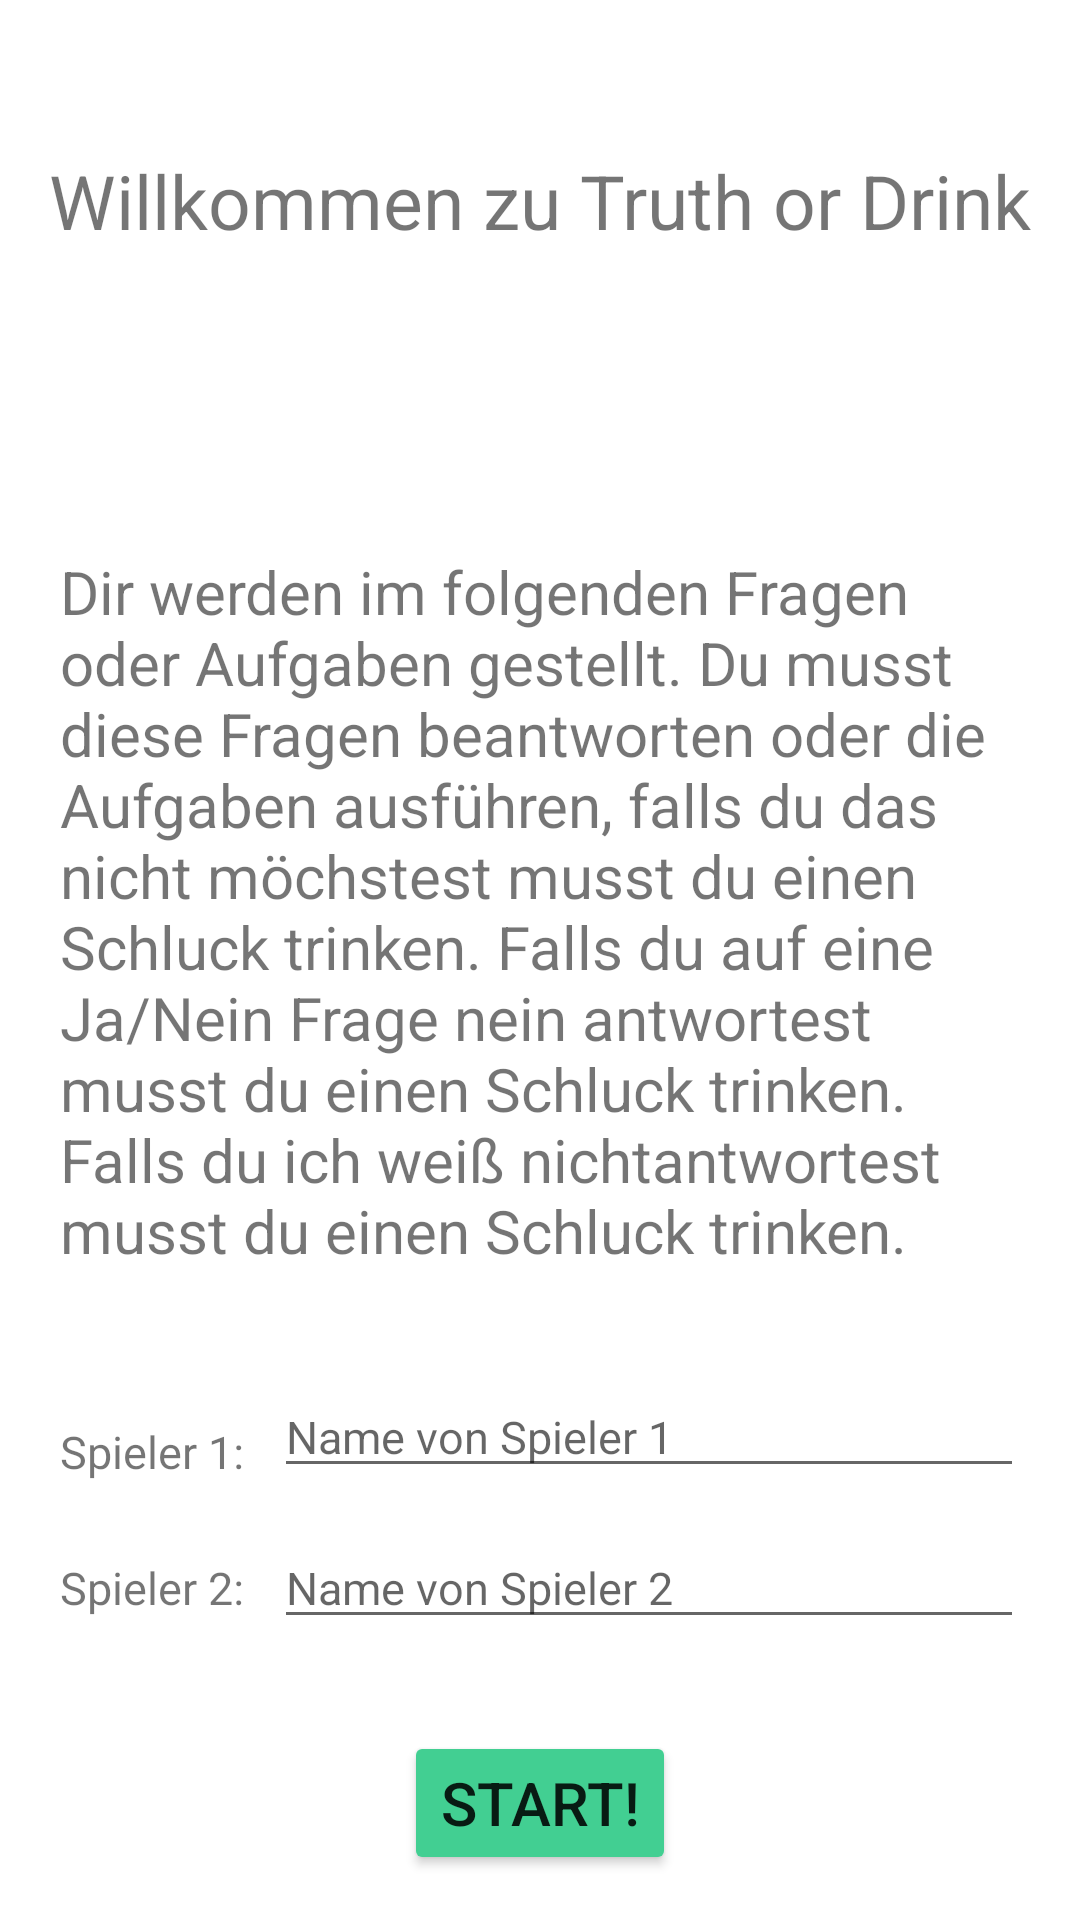

Reconstruct the res/layout file that produces this screen, plus the resources it refers to.
<!-- AndroidManifest.xml: application theme Theme.Truthordrink -->
<!-- res/layout/activity_main.xml -->
<?xml version="1.0" encoding="utf-8"?>
<androidx.constraintlayout.widget.ConstraintLayout xmlns:android="http://schemas.android.com/apk/res/android"
    xmlns:app="http://schemas.android.com/apk/res-auto"
    xmlns:tools="http://schemas.android.com/tools"
    android:layout_width="match_parent"
    android:layout_height="match_parent"
    tools:context=".MainActivity">

    <TextView
        android:id="@+id/welcome_title"
        android:layout_width="match_parent"
        android:layout_height="wrap_content"
        app:layout_constraintTop_toTopOf="parent"
        android:text="@string/welcome_title"
        android:textAlignment="center"
        android:textSize="25sp"
        android:layout_marginTop="50dp"/>

    <TextView
        android:id="@+id/instruction_text"
        android:layout_width="match_parent"
        android:layout_height="wrap_content"
        android:text="@string/instruction"
        app:layout_constraintEnd_toEndOf="parent"
        app:layout_constraintStart_toStartOf="parent"
        app:layout_constraintTop_toBottomOf="@id/welcome_title"
        android:layout_marginTop="100dp"
        android:layout_marginLeft="20dp"
        android:layout_marginRight="20dp"
        android:textSize="20sp"/>

    <TextView
        android:id="@+id/text_player_1"
        android:layout_width="wrap_content"
        android:layout_height="wrap_content"
        android:textSize="15sp"
        android:text="@string/player_1_input_text"
        app:layout_constraintTop_toBottomOf="@id/instruction_text"
        app:layout_constraintLeft_toLeftOf="parent"
        android:layout_marginTop="50dp"
        android:layout_marginRight="20dp"
        android:layout_marginLeft="20dp" />

    <EditText
        android:id="@+id/et_player_1_name"
        android:layout_width="250dp"
        android:layout_height="wrap_content"
        android:hint="@string/hint_player_1"
        android:textSize="15sp"
        android:layout_marginLeft="10dp"
        android:layout_marginTop="35dp"
        app:layout_constraintLeft_toRightOf="@id/text_player_1"
        app:layout_constraintTop_toBottomOf="@id/instruction_text"
        />

    <TextView
        android:id="@+id/text_player_2"
        android:layout_width="wrap_content"
        android:layout_height="wrap_content"
        android:textSize="15sp"
        android:text="@string/player_2_input_text"
        app:layout_constraintTop_toBottomOf="@id/text_player_1"
        app:layout_constraintLeft_toLeftOf="parent"
        android:layout_marginTop="25dp"
        android:layout_marginRight="20dp"
        android:layout_marginLeft="20dp"/>

    <EditText
        android:id="@+id/et_player_2_name"
        android:layout_width="250dp"
        android:layout_height="wrap_content"
        android:hint="@string/hint_player_2"
        android:textSize="15sp"
        android:layout_marginLeft="10dp"
        android:layout_marginTop="15dp"
        app:layout_constraintLeft_toRightOf="@id/text_player_2"
        app:layout_constraintTop_toBottomOf="@id/text_player_1"
        />


    <Button
        android:id="@+id/btn_start_game"
        android:layout_width="wrap_content"
        android:layout_height="wrap_content"
        android:text="@string/start_button"
        android:textSize="20sp"
        app:layout_constraintBottom_toBottomOf="parent"
        app:layout_constraintLeft_toLeftOf="parent"
        app:layout_constraintRight_toRightOf="parent"
        android:backgroundTint="@color/green"
        android:layout_margin="15dp"/>


</androidx.constraintlayout.widget.ConstraintLayout>
<!-- resources referenced by this layout -->
<resources>
  <color name="green">#42CF92</color>
  <string name="hint_player_1">Name von Spieler 1</string>
  <string name="hint_player_2">Name von Spieler 2</string>
  <string name="instruction">Dir werden im folgenden Fragen oder Aufgaben gestellt. Du musst diese Fragen beantworten oder die Aufgaben ausführen, falls du das nicht möchstest musst du einen Schluck trinken. Falls du auf eine Ja/Nein Frage nein antwortest musst du einen Schluck trinken. Falls du "ich weiß nicht" antwortest musst du einen Schluck trinken.</string>
  <string name="player_1_input_text">Spieler 1:</string>
  <string name="player_2_input_text">Spieler 2:</string>
  <string name="start_button">Start!</string>
  <string name="welcome_title">Willkommen zu Truth or Drink</string>
  <style name="Theme.Truthordrink" parent="Theme.MaterialComponents.DayNight.DarkActionBar">
          
          <item name="colorPrimary">@color/purple_500</item>
          <item name="colorPrimaryVariant">@color/purple_700</item>
          <item name="colorOnPrimary">@color/white</item>
          
          <item name="colorSecondary">@color/teal_200</item>
          <item name="colorSecondaryVariant">@color/teal_700</item>
          <item name="colorOnSecondary">@color/black</item>
          
          <item name="android:statusBarColor" tools:targetApi="l">?attr/colorPrimaryVariant</item>
          
      </style>
  <color name="purple_500">#FF6200EE</color>
  <color name="purple_700">#FF3700B3</color>
  <color name="white">#FFFFFFFF</color>
  <color name="teal_200">#FF03DAC5</color>
  <color name="teal_700">#FF018786</color>
  <color name="black">#FF000000</color>
</resources>
